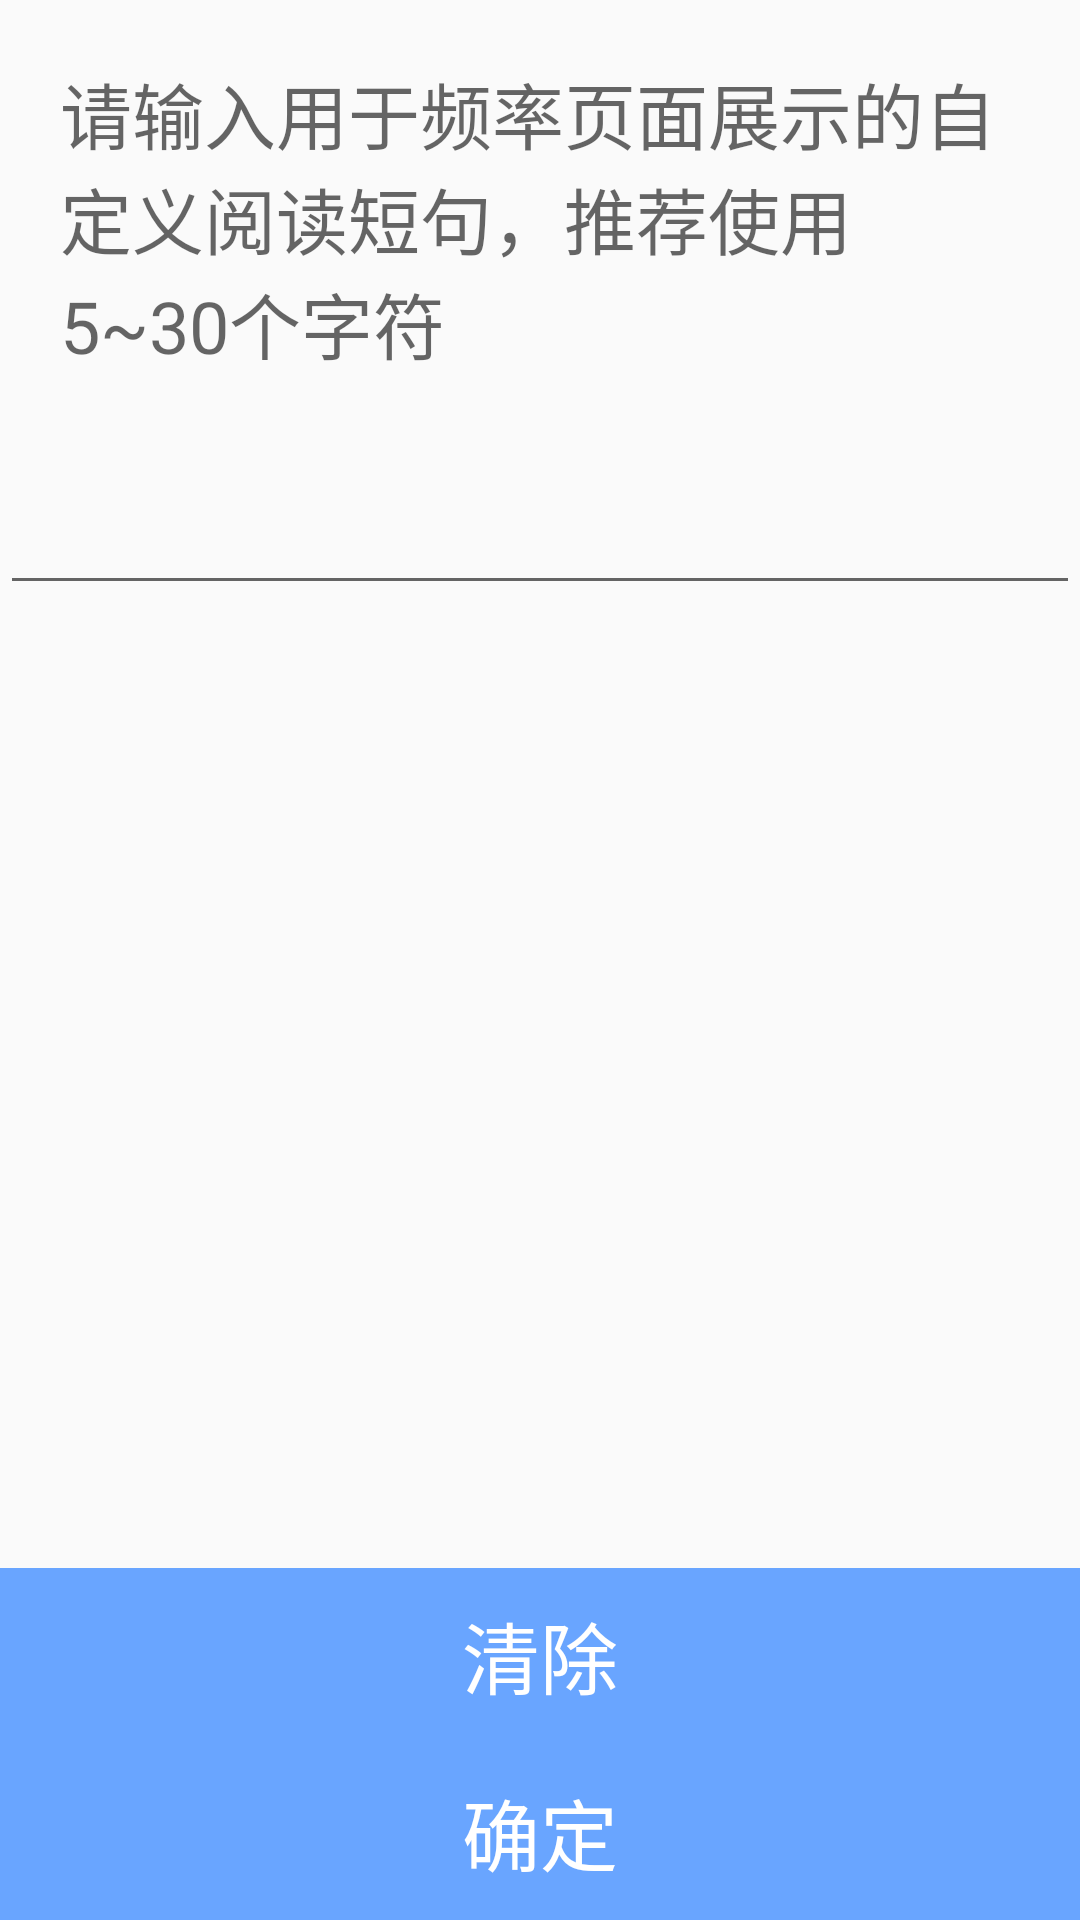

Reconstruct the res/layout file that produces this screen, plus the resources it refers to.
<!-- AndroidManifest.xml: application theme AppTheme -->
<!-- res/layout/customize_sentence_layout.xml -->
<?xml version="1.0" encoding="utf-8"?>
<LinearLayout xmlns:android="http://schemas.android.com/apk/res/android"
    android:orientation="vertical" android:layout_width="match_parent"
    android:layout_height="match_parent">
    <LinearLayout
        android:layout_width="match_parent"
        android:layout_height="wrap_content"
        android:layout_weight="8"
        android:background="@color/resultBack"
        android:orientation="vertical">
        <ScrollView
            android:layout_width="match_parent"
            android:layout_height="match_parent">
            <EditText
                android:layout_width="match_parent"
                android:layout_height="match_parent"
                android:minLines="5"
                android:gravity="top"
                android:hint="请输入用于频率页面展示的自定义阅读短句，推荐使用5~30个字符"
                android:textSize="24dp"
                android:padding="20dp"
                android:id="@+id/et_input_comtomize_sentence"/>

        </ScrollView>
    </LinearLayout>

    <LinearLayout
        android:layout_width="match_parent"
        android:layout_height="wrap_content"
        android:layout_weight="0.5"
        android:background="@color/bottom_btn_background"
        android:gravity="center"
        android:orientation="vertical">
        <TextView
            android:layout_width="match_parent"
            android:layout_height="match_parent"
            android:gravity="center"
            android:textColor="@color/bottom_btn_textColor"
            android:id="@+id/tv_setting_clear_sentence"
            android:textSize="26sp"
            android:text="清除"/>
    </LinearLayout>
    <LinearLayout
        android:layout_width="match_parent"
        android:layout_height="wrap_content"
        android:layout_weight="0.5"
        android:background="@color/bottom_btn_background"
        android:gravity="center"
        android:orientation="vertical">
        <TextView
            android:layout_width="match_parent"
            android:layout_height="match_parent"
            android:gravity="center"
            android:textColor="@color/bottom_btn_textColor"
            android:id="@+id/tv_commit_setting"
            android:layout_marginTop="1dp"
            android:textSize="26sp"
            android:text="确定"/>
    </LinearLayout>

</LinearLayout>
<!-- resources referenced by this layout -->
<resources>
  <color name="bottom_btn_background">#69A5FF</color>
  <color name="bottom_btn_textColor">#FFFFFF</color>
  <style name="AppTheme" parent="Theme.AppCompat.Light.DarkActionBar">
          
          <item name="colorPrimary">@color/colorPrimary</item>
          <item name="colorPrimaryDark">@color/colorPrimaryDark</item>
          <item name="colorAccent">@color/colorAccent</item>
      </style>
  <color name="colorPrimary">#6200EE</color>
  <color name="colorPrimaryDark">#3700B3</color> ,,
  <color name="colorAccent">#03DAC5</color>
</resources>
